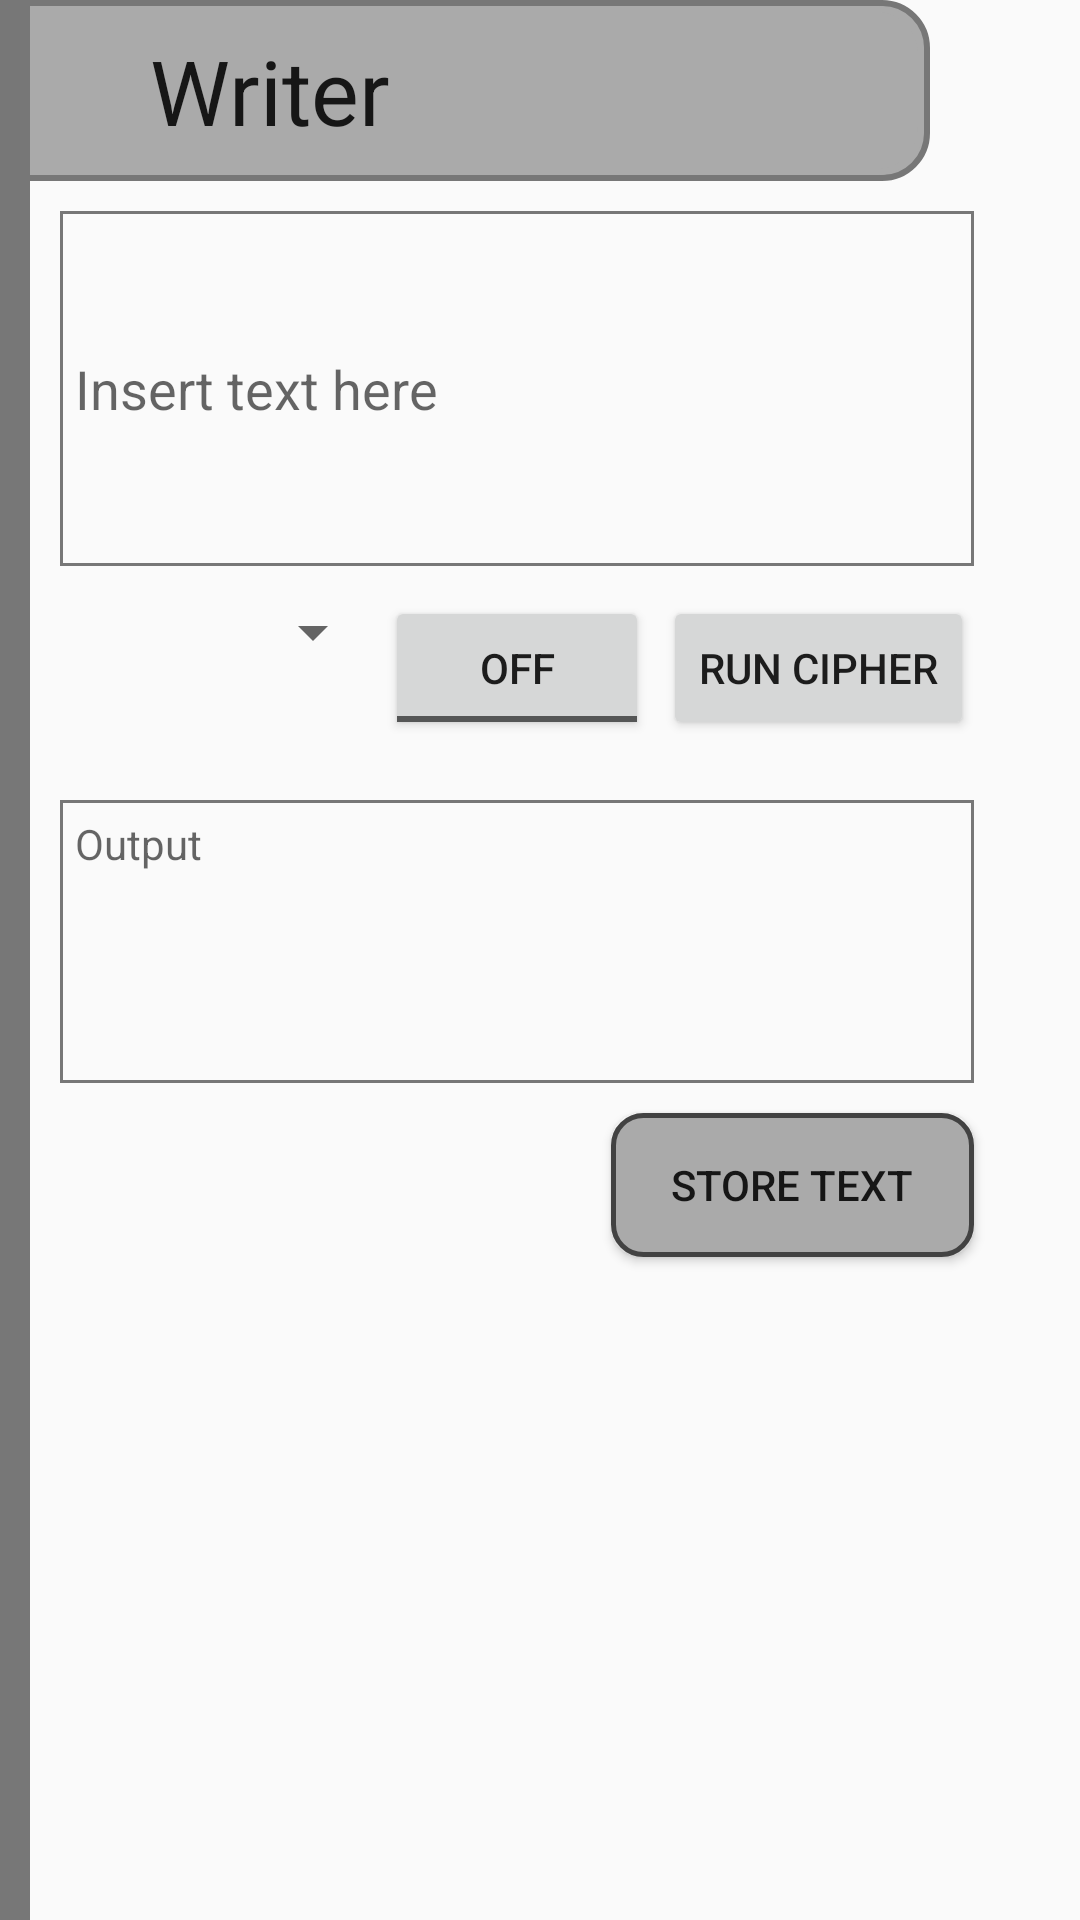

Android layout source for this screen:
<!-- AndroidManifest.xml: application theme AppTheme -->
<!-- res/layout/fragment_crypto_writer.xml -->
<RelativeLayout xmlns:android="http://schemas.android.com/apk/res/android"
                xmlns:tools="http://schemas.android.com/tools"

                android:layout_width="match_parent"
                android:layout_height="match_parent"
                android:layout_marginTop="20dp"

                tools:context="edu.rosehulman.pughck.simplecrypto.fragments.CryptoWriterFragment">

    <View
        android:id="@+id/side_bar"
        android:layout_width="10dp"
        android:layout_height="match_parent"
        android:layout_alignParentLeft="true"
        android:layout_alignParentStart="true"
        android:layout_alignParentTop="true"
        android:background="@drawable/side_bar"/>

    <TextView
        android:id="@+id/title_bar_writer"
        style="@style/TitleBarBanners"
        android:layout_alignParentTop="true"
        android:layout_toEndOf="@+id/side_bar"
        android:layout_toRightOf="@+id/side_bar"
        android:text="@string/writer_title"/>

    <EditText
        android:id="@+id/top_input"
        android:layout_width="wrap_content"
        android:layout_height="wrap_content"
        android:layout_alignEnd="@+id/title_bar_writer"
        android:layout_alignRight="@+id/title_bar_writer"
        android:layout_below="@+id/title_bar_writer"
        android:layout_marginBottom="10dp"
        android:layout_marginEnd="-15dp"
        android:layout_marginLeft="10dp"
        android:layout_marginRight="-15dp"
        android:layout_marginStart="10dp"
        android:layout_marginTop="10dp"
        android:layout_toEndOf="@+id/side_bar"
        android:layout_toRightOf="@+id/side_bar"
        android:background="@drawable/black_border_solid"
        android:hint="@string/insert_text_here"
        android:maxLines="5"
        android:minLines="5"
        android:padding="5dp"/>

    <TextView
        android:id="@+id/bottom_output"
        android:layout_width="wrap_content"
        android:layout_height="wrap_content"
        android:layout_alignEnd="@+id/title_bar_writer"
        android:layout_alignRight="@+id/title_bar_writer"
        android:layout_below="@+id/middle_bar"
        android:layout_marginBottom="10dp"
        android:layout_marginEnd="-15dp"
        android:layout_marginLeft="10dp"
        android:layout_marginRight="-15dp"
        android:layout_marginStart="10dp"
        android:layout_marginTop="20dp"
        android:layout_toEndOf="@+id/side_bar"
        android:layout_toRightOf="@+id/side_bar"
        android:background="@drawable/black_border_solid"
        android:hint="@string/output_text"
        android:maxLines="5"
        android:minLines="5"
        android:padding="5dp"/>

    <Button
        android:id="@+id/store_text_button"
        android:layout_width="wrap_content"
        android:layout_height="wrap_content"
        android:layout_alignEnd="@+id/bottom_output"
        android:layout_alignRight="@+id/bottom_output"
        android:layout_below="@+id/bottom_output"
        android:background="@drawable/round_corners_button_gray"
        android:paddingLeft="20dp"
        android:paddingRight="20dp"
        android:text="@string/store_text"/>

    <RelativeLayout
        android:id="@+id/middle_bar"
        android:layout_width="wrap_content"
        android:layout_height="wrap_content"
        android:layout_alignEnd="@+id/top_input"
        android:layout_alignLeft="@+id/bottom_output"
        android:layout_alignRight="@+id/top_input"
        android:layout_alignStart="@+id/bottom_output"
        android:layout_below="@+id/top_input">

        <ToggleButton
            android:id="@+id/writer_toggle_button"
            android:layout_width="wrap_content"
            android:layout_height="wrap_content"
            android:layout_centerHorizontal="true"/>

        <Spinner
            android:id="@+id/writer_drop_down"
            android:layout_width="wrap_content"
            android:layout_height="wrap_content"
            android:layout_alignTop="@+id/writer_toggle_button"
            android:layout_toLeftOf="@+id/writer_toggle_button"
            android:layout_toStartOf="@id/writer_toggle_button"
            android:prompt="@string/choose_prompt"
            android:spinnerMode="dropdown"/>

        <Button
            android:id="@+id/run_button"
            android:layout_width="wrap_content"
            android:layout_height="wrap_content"
            android:layout_alignParentEnd="true"
            android:layout_alignParentRight="true"
            android:layout_alignParentTop="true"
            android:text="@string/run_cipher_button"/>

    </RelativeLayout>
</RelativeLayout>
<!-- resources referenced by this layout -->
<resources>
  <!-- drawable black_border_solid (drawable) -->
  <?xml version="1.0" encoding="utf-8"?>
  <selector xmlns:android="http://schemas.android.com/apk/res/android">
  
      <item>
          <shape android:shape="rectangle">
              <stroke android:width="1dp" android:color="@color/dark_gray" />
          </shape>
      </item>
  
  </selector>
  <!-- drawable round_corners_button_gray (drawable) -->
  <?xml version="1.0" encoding="utf-8"?>
  <selector xmlns:android="http://schemas.android.com/apk/res/android">
  
      
      <item android:state_pressed="true">
          <shape android:shape="rectangle">
              <solid android:color="@android:color/white" />
              <stroke android:width="1.5dp" android:color="@android:color/black" />
              <corners android:radius="10dp" />
          </shape>
      </item>
  
      
      <item>
          <shape android:shape="rectangle">
              <solid android:color="@android:color/darker_gray" />
              <stroke android:width="1.5dp" android:color="@color/dark_gray_button_border" />
              <corners android:radius="10dp" />
          </shape>
      </item>
  
  </selector>
  <!-- drawable side_bar (drawable) -->
  <?xml version="1.0" encoding="utf-8"?>
  <selector xmlns:android="http://schemas.android.com/apk/res/android">
  
      <item>
          <shape android:shape="rectangle">
              <solid android:color="@color/dark_gray" />
          </shape>
      </item>
  
  </selector>
  <string name="choose_prompt">Choose…</string>
  <string name="insert_text_here">Insert text here</string>
  <string name="output_text">Output</string>
  <string name="run_cipher_button">Run Cipher</string>
  <string name="store_text">Store Text</string>
  <string name="writer_title">Writer</string>
  <style name="TitleBarBanners" parent="@android:style/TextAppearance">
          <item name="android:layout_height">wrap_content</item>
          <item name="android:layout_width">match_parent</item>
          <item name="android:textSize">30sp</item>
          <item name="android:layout_marginRight">50dp</item>
          <item name="android:paddingLeft">40dp</item>
          <item name="android:paddingBottom">10dp</item>
          <item name="android:paddingTop">10dp</item>
          <item name="android:background">@drawable/title_bar</item>
      </style>
  <style name="AppTheme" parent="Theme.AppCompat.Light.DarkActionBar">
          
          <item name="colorPrimary">@color/colorPrimary</item>
          <item name="colorPrimaryDark">@color/colorPrimaryDark</item>
          <item name="colorAccent">@color/colorAccent</item>
      </style>
  <color name="dark_gray">#777777</color>
  <color name="dark_gray_button_border">#424242</color>
  <!-- drawable title_bar (drawable) -->
  <?xml version="1.0" encoding="utf-8"?>
  <layer-list xmlns:android="http://schemas.android.com/apk/res/android">
  
      <item>
          <shape android:shape="rectangle">
              <solid android:color="@android:color/darker_gray" />
              <stroke
                  android:width="2dp"
                  android:color="@color/dark_gray" />
              <corners
                  android:bottomRightRadius="15dp"
                  android:topRightRadius="15dp" />
          </shape>
      </item>
  
      <item
          android:bottom="2dp"
          android:right="2dp"
          android:top="2dp">
  
          <shape android:shape="rectangle">
              <solid android:color="@android:color/transparent" />
              <stroke
                  android:width="2dp"
                  android:color="@android:color/darker_gray" />
              <corners
                  android:bottomRightRadius="15dp"
                  android:topRightRadius="15dp" />
          </shape>
      </item>
  
  </layer-list>
  <color name="colorPrimary">#d8d8d8</color>
  <color name="colorPrimaryDark">#303F9F</color>
  <color name="colorAccent">#FF4081</color>
</resources>
